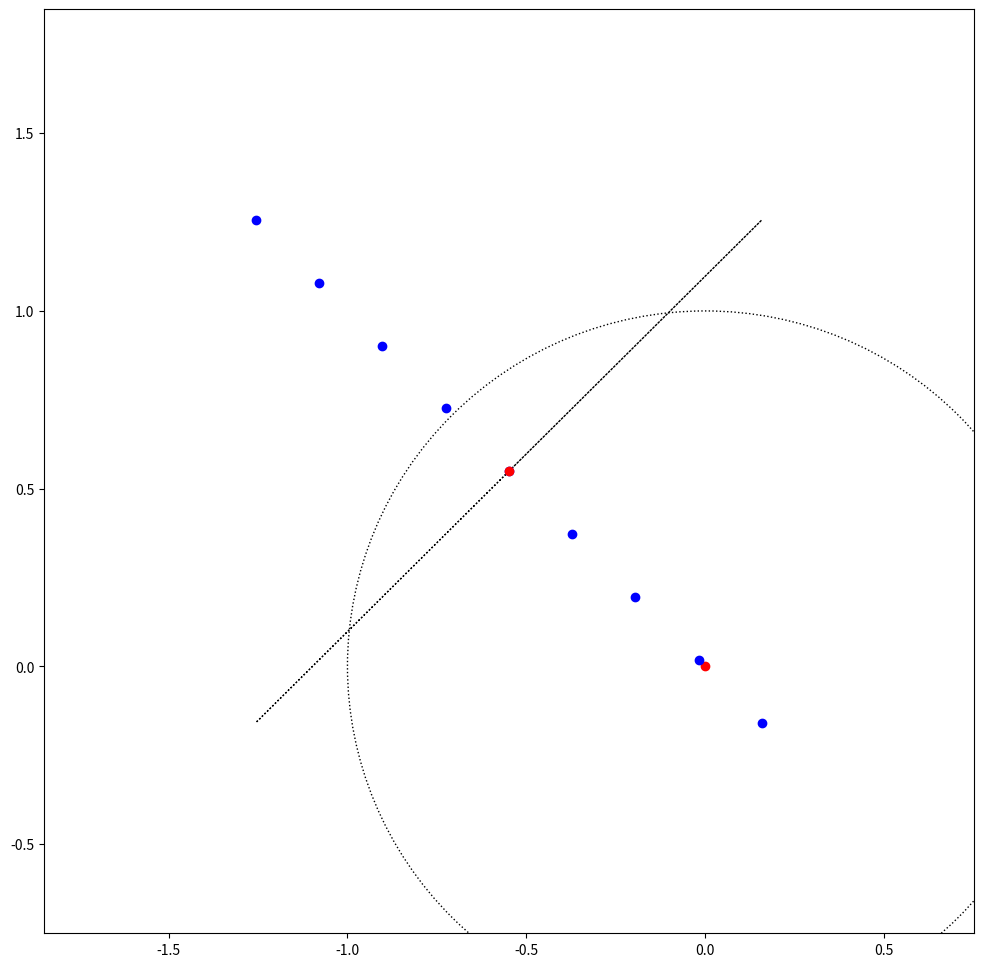

Here is the Python script that generated this plot:
import numpy as np
import matplotlib.pyplot as plt
import numpy.linalg as LA
from matplotlib.patches import Ellipse
from matplotlib.patches import Arrow

plt.rcParams['figure.figsize'] = 12, 12

def create_ellipse(mu, angle, width, height):
    # angle is plotted such that it starts from 180 and goes
    # clockwise instead of from 0 degrees and goes counter-clockwise
    # so 135 degrees -> 45 degrees
    return Ellipse(xy=mu, width=width*2, height=height*2, angle=angle,
                      facecolor='none', linestyle='dotted', edgecolor='r')

def plot_ellipse(mu, sigma):  
    (w, v) = LA.eig(sigma)
    angle = np.degrees(np.arctan2(v[1, 0], v[0, 0]))
    
    ax = plt.gca()
    ax.set_xlim(mu[0] + -1.3, mu[0] + 1.3)
    ax.set_ylim(mu[1] + -1.3, mu[1] + 1.3)
    
    ellipse = create_ellipse(mu, angle, w[0], w[1])
    ellipse.set_edgecolor('k')
    ax.add_patch(ellipse)
    plt.plot(mu[0], mu[1], 'ro')

# Constants

# number of samples
n_samples = 1000

# ground truth state
x = np.array([-0.85, 0.25]).reshape(2, 1)

# state -> measurement map
H = np.array([1, -1]).reshape(1, 2)

# noise
R = np.eye(1) * 0.01

x_hat0 = np.array([0, 0]).reshape(-1, 1)
Q0 = np.eye(len(x_hat0))

plot_ellipse(x_hat0, Q0)

def recursive_estimation(x_hat0, Q0, n_samples):
    x_hat = np.copy(x_hat0)
    Q = np.copy(Q0)
    
    for _ in range(n_samples):
        y_obs = H @ x + np.random.multivariate_normal([0.], R)

        Q = LA.pinv(LA.pinv(Q) + H.T @ LA.pinv(R) @ H)
        x_hat = x_hat + Q @ H.T @ LA.pinv(R) @ (y_obs - H @ x_hat)
        
    return x_hat, Q

x_hat, Q = recursive_estimation(x_hat0, Q0, n_samples)
    
print("x =", x.squeeze())
print("x̂ =", x_hat.squeeze())
print("Hx =", H @ x.squeeze())
print("Hx̂ =", H @ x_hat.squeeze())

(w, v) = LA.eig(Q)
# sync angle with plotted ellipse
angle = np.pi - np.arctan2(v[1, 0], v[0, 0])
print("eigen values", w)
print("eigen vectors", v)
print("angle", np.degrees(angle))

inputs = []
outputs = []
dt = 0.25

for v in np.arange(-1, 1+dt, dt):
    s = np.array([x_hat[0] + np.cos(angle) * v, x_hat[1] + np.sin(angle) * v])
    outputs.append(H @ s)
    inputs.append(s.reshape(1, -1))
inputs = np.array(inputs).squeeze()

plt.plot(inputs[:, 0], inputs[:, 1], 'bo')
# plot x_hat
plot_ellipse(x_hat, Q)

print(outputs)
